Dataset: Data (GitHub, abuhurayraniloy/ml-project). Classes: normal, cataract, glaucoma, retina disease.

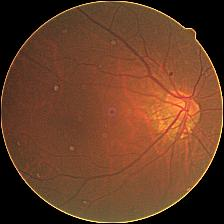
Label: cataract

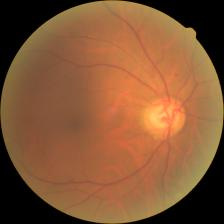
Label: glaucoma

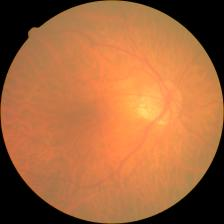
Label: cataract

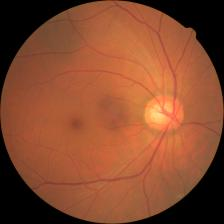
Label: glaucoma

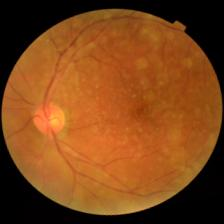
Label: retina disease

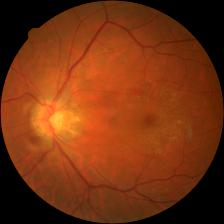
Label: retina disease
